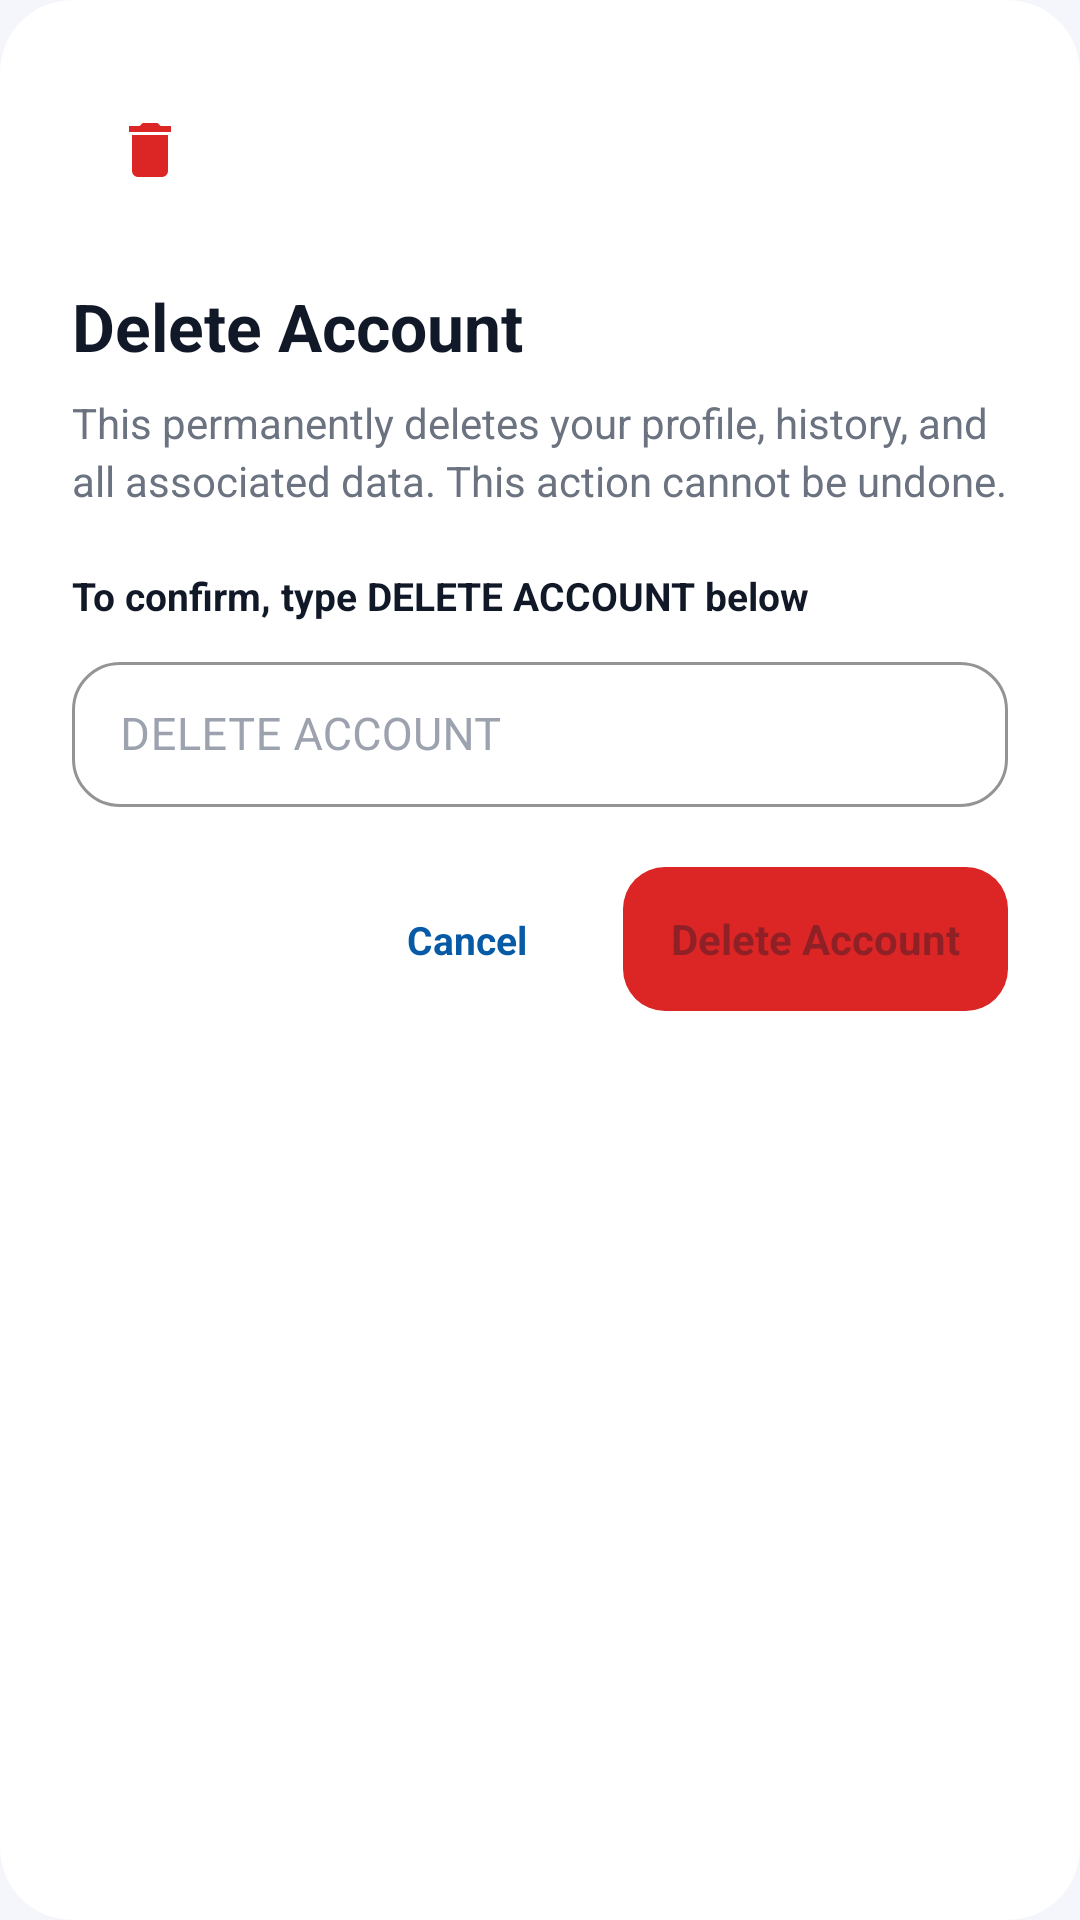

Here is an Android app screen rendered from its layout file. Give the layout XML and the strings, colors and styles it references.
<!-- AndroidManifest.xml: application theme Theme.KRISSSMSShield -->
<!-- res/layout/dialog_delete_account.xml -->
<?xml version="1.0" encoding="utf-8"?>
<com.google.android.material.card.MaterialCardView xmlns:android="http://schemas.android.com/apk/res/android"
    xmlns:app="http://schemas.android.com/apk/res-auto"
    android:layout_width="match_parent"
    android:layout_height="wrap_content"
    app:cardBackgroundColor="@color/surface_alt"
    app:cardCornerRadius="24dp"
    app:cardElevation="0dp"
    app:strokeWidth="0dp">

    <LinearLayout
        android:layout_width="match_parent"
        android:layout_height="wrap_content"
        android:orientation="vertical"
        android:padding="24dp">

        <FrameLayout
            android:layout_width="52dp"
            android:layout_height="52dp"
            android:background="@drawable/bg_circle_danger">

            <ImageView
                android:layout_width="24dp"
                android:layout_height="24dp"
                android:layout_gravity="center"
                android:contentDescription="@null"
                android:src="@drawable/ic_delete_outline"
                app:tint="@color/danger" />
        </FrameLayout>

        <TextView
            android:layout_width="match_parent"
            android:layout_height="wrap_content"
            android:layout_marginTop="18dp"
            android:text="@string/delete_account"
            android:textColor="@color/text_primary"
            android:textSize="22sp"
            android:textStyle="bold" />

        <TextView
            android:layout_width="match_parent"
            android:layout_height="wrap_content"
            android:layout_marginTop="8dp"
            android:lineSpacingExtra="3dp"
            android:text="@string/delete_account_dialog_message"
            android:textColor="@color/text_secondary"
            android:textSize="14sp" />

        <TextView
            android:layout_width="match_parent"
            android:layout_height="wrap_content"
            android:layout_marginTop="20dp"
            android:text="@string/delete_account_type_instruction"
            android:textColor="@color/text_primary"
            android:textSize="13sp"
            android:textStyle="bold" />

        <com.google.android.material.textfield.TextInputLayout
            android:id="@+id/confirmationInputLayout"
            style="@style/App.TextInputLayout"
            android:layout_width="match_parent"
            android:layout_height="wrap_content"
            android:layout_marginTop="8dp"
            android:hint="@string/delete_account_phrase"
            app:boxStrokeColor="@color/danger"
            app:hintTextColor="@color/danger">

            <com.google.android.material.textfield.TextInputEditText
                android:id="@+id/confirmationInput"
                android:layout_width="match_parent"
                android:layout_height="wrap_content"
                android:inputType="textCapCharacters|textNoSuggestions"
                android:maxLines="1"
                android:paddingTop="14dp"
                android:paddingBottom="14dp"
                android:textColor="@color/text_primary"
                android:textSize="15sp" />
        </com.google.android.material.textfield.TextInputLayout>

        <LinearLayout
            android:layout_width="match_parent"
            android:layout_height="wrap_content"
            android:layout_marginTop="20dp"
            android:gravity="end"
            android:orientation="horizontal">

            <com.google.android.material.button.MaterialButton
                android:id="@+id/cancelButton"
                style="@style/App.Button.Text"
                android:layout_width="wrap_content"
                android:layout_height="48dp"
                android:text="@string/cancel" />

            <com.google.android.material.button.MaterialButton
                android:id="@+id/deleteButton"
                style="@style/App.Button.Danger"
                android:layout_width="wrap_content"
                android:layout_height="48dp"
                android:layout_marginStart="8dp"
                android:enabled="false"
                android:text="@string/delete_account"
                android:textStyle="bold" />
        </LinearLayout>
    </LinearLayout>
</com.google.android.material.card.MaterialCardView>
<!-- resources referenced by this layout -->
<resources>
  <color name="danger">#DC2626</color>
  <color name="surface_alt">#FFFFFF</color>
  <color name="text_primary">#111827</color>
  <color name="text_secondary">#6B7280</color>
  <!-- drawable ic_delete_outline (drawable) -->
  <?xml version="1.0" encoding="utf-8"?>
  <vector xmlns:android="http://schemas.android.com/apk/res/android"
      android:width="24dp" android:height="24dp"
      android:viewportWidth="24" android:viewportHeight="24"
      android:tint="?attr/colorOnSurface">
      <path android:fillColor="#FF000000" android:pathData="M6,19A2,2 0 0,0 8,21H16A2,2 0 0,0 18,19V7H6V19M19,4H15.5L14.5,3H9.5L8.5,4H5V6H19V4Z" />
  </vector>
  <string name="cancel">Cancel</string>
  <string name="delete_account">Delete Account</string>
  <string name="delete_account_dialog_message">This permanently deletes your profile, history, and all associated data. This action cannot be undone.</string>
  <string name="delete_account_phrase">DELETE ACCOUNT</string>
  <string name="delete_account_type_instruction">To confirm, type DELETE ACCOUNT below</string>
  <style name="App.Button.Danger" parent="Widget.MaterialComponents.Button">
          <item name="cornerRadius">14dp</item>
          <item name="android:textAllCaps">false</item>
          <item name="android:textSize">14sp</item>
          <item name="android:insetTop">0dp</item>
          <item name="android:insetBottom">0dp</item>
          <item name="android:gravity">center</item>
          <item name="backgroundTint">@color/danger</item>
      </style>
  <style name="App.Button.Text" parent="Widget.MaterialComponents.Button.TextButton">
          <item name="android:textAllCaps">false</item>
          <item name="android:textSize">13sp</item>
          <item name="android:insetTop">0dp</item>
          <item name="android:insetBottom">0dp</item>
          <item name="android:gravity">center</item>
          <item name="android:textColor">@color/primary</item>
      </style>
  <color name="primary">#075AA6</color>
  <color name="text_hint">#9CA3AF</color>
  <color name="primary_dark">#041C44</color>
  <color name="white">#FFFFFF</color>
  <color name="secondary">#00AEB8</color>
  <color name="surface">#F5F6FB</color>
  <style name="App.Card" parent="Widget.MaterialComponents.CardView">
          <item name="cardCornerRadius">20dp</item>
          <item name="cardElevation">0dp</item>
          <item name="cardBackgroundColor">@color/card_bg</item>
          <item name="strokeColor">@color/divider</item>
          <item name="strokeWidth">1dp</item>
      </style>
  <style name="App.ShapeSmall" parent="ShapeAppearance.MaterialComponents.SmallComponent">
          <item name="cornerFamily">rounded</item>
          <item name="cornerSize">14dp</item>
      </style>
  <style name="App.ShapeMedium" parent="ShapeAppearance.MaterialComponents.MediumComponent">
          <item name="cornerFamily">rounded</item>
          <item name="cornerSize">20dp</item>
      </style>
  <style name="App.MaterialAlertDialog" parent="ThemeOverlay.MaterialComponents.MaterialAlertDialog">
          <item name="colorSurface">@color/surface_alt</item>
          <item name="shapeAppearanceOverlay">@style/App.Shape.Dialog</item>
          <item name="buttonBarPositiveButtonStyle">@style/App.DialogButton.Positive</item>
          <item name="buttonBarNegativeButtonStyle">@style/App.DialogButton.Negative</item>
      </style>
  <color name="card_bg">#FFFFFF</color>
  <color name="divider">#E5E7EB</color>
  <style name="App.Shape.Dialog" parent="">
          <item name="cornerFamily">rounded</item>
          <item name="cornerSize">24dp</item>
      </style>
  <style name="App.DialogButton.Positive" parent="Widget.MaterialComponents.Button.TextButton.Dialog">
          <item name="android:textColor">@color/primary</item>
          <item name="android:textStyle">bold</item>
      </style>
  <style name="App.DialogButton.Negative" parent="Widget.MaterialComponents.Button.TextButton.Dialog">
          <item name="android:textColor">@color/text_secondary</item>
      </style>
</resources>
